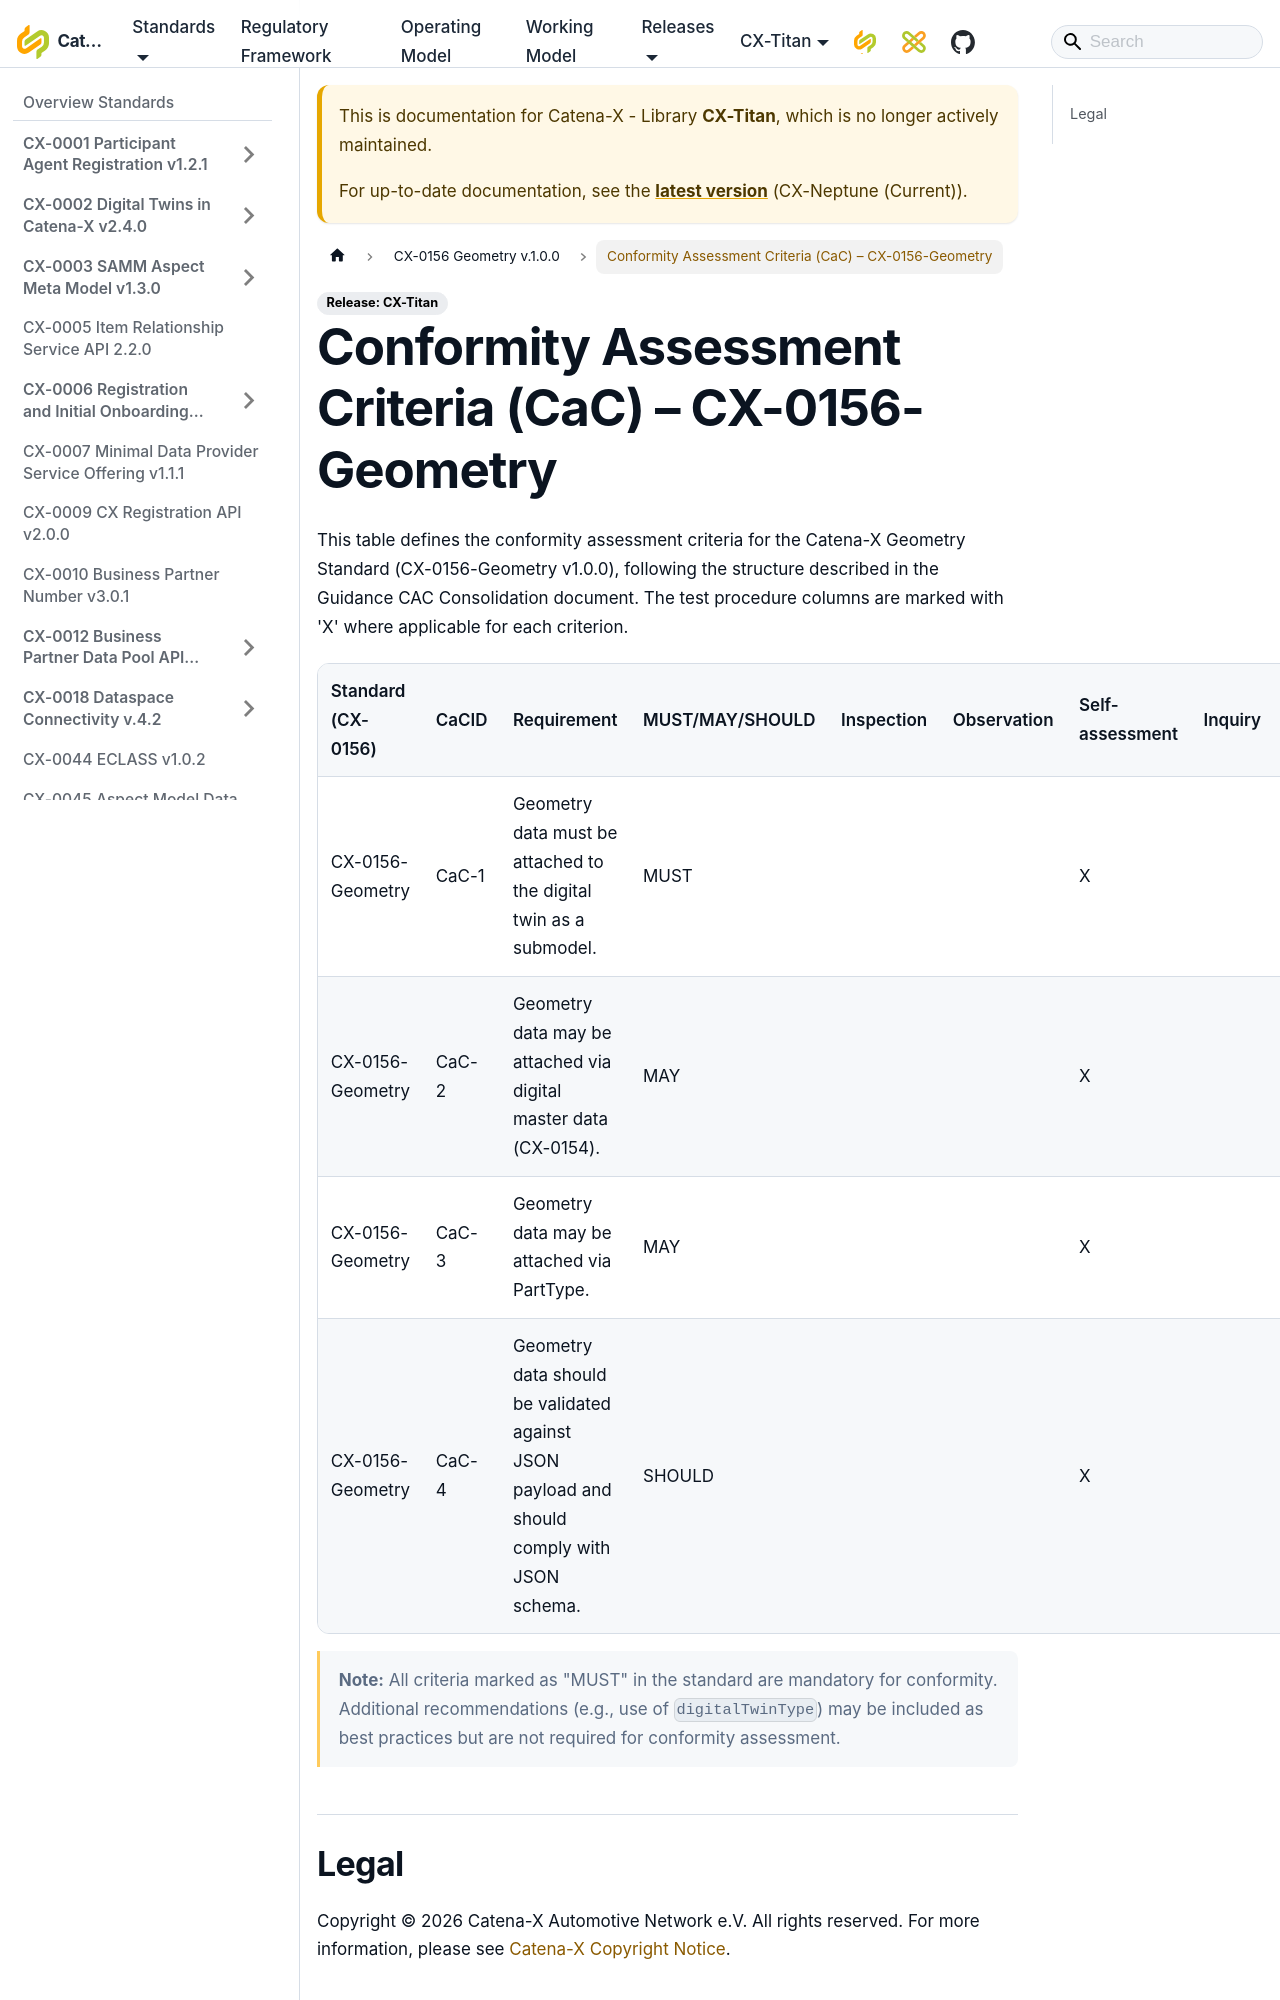

repository: catenax-eV/catenax-ev.github.io · page: docs/Titan/standards/CX-0156-Geometry/ConformityAssessmentCriteria.html · generator: docusaurus


# Conformity Assessment Criteria (CaC) – CX-0156-Geometry

This table defines the conformity assessment criteria for the Catena-X Geometry Standard (CX-0156-Geometry v1.0.0), following the structure described in the Guidance CAC Consolidation document. The test procedure columns are marked with 'X' where applicable for each criterion.

| Standard (CX-0156) | CaCID | Requirement | MUST/MAY/SHOULD | Inspection | Observation | Self-assessment | Inquiry | Confirmation | Recalculation | Reperformance | Analytical Procedures |
|-------------------|-------|-------------|------------------|------------|-------------|-----------------|---------|--------------|---------------|--------------|----------------------|
| CX-0156-Geometry  | CaC-1 | Geometry data must be attached to the digital twin as a submodel. | MUST |  |   |  X |   |   |   |   |   |
| CX-0156-Geometry  | CaC-2 | Geometry data may be attached via digital master data (CX-0154). | MAY |   |   | X |   |   |   |   |   |
| CX-0156-Geometry  | CaC-3 | Geometry data may be attached via PartType. | MAY |   |   | X |   |   |   |   |   |
| CX-0156-Geometry  | CaC-4 | Geometry data should be validated against JSON payload and should comply with JSON schema. | SHOULD |  |   |  X |   |   |   |  |   |
